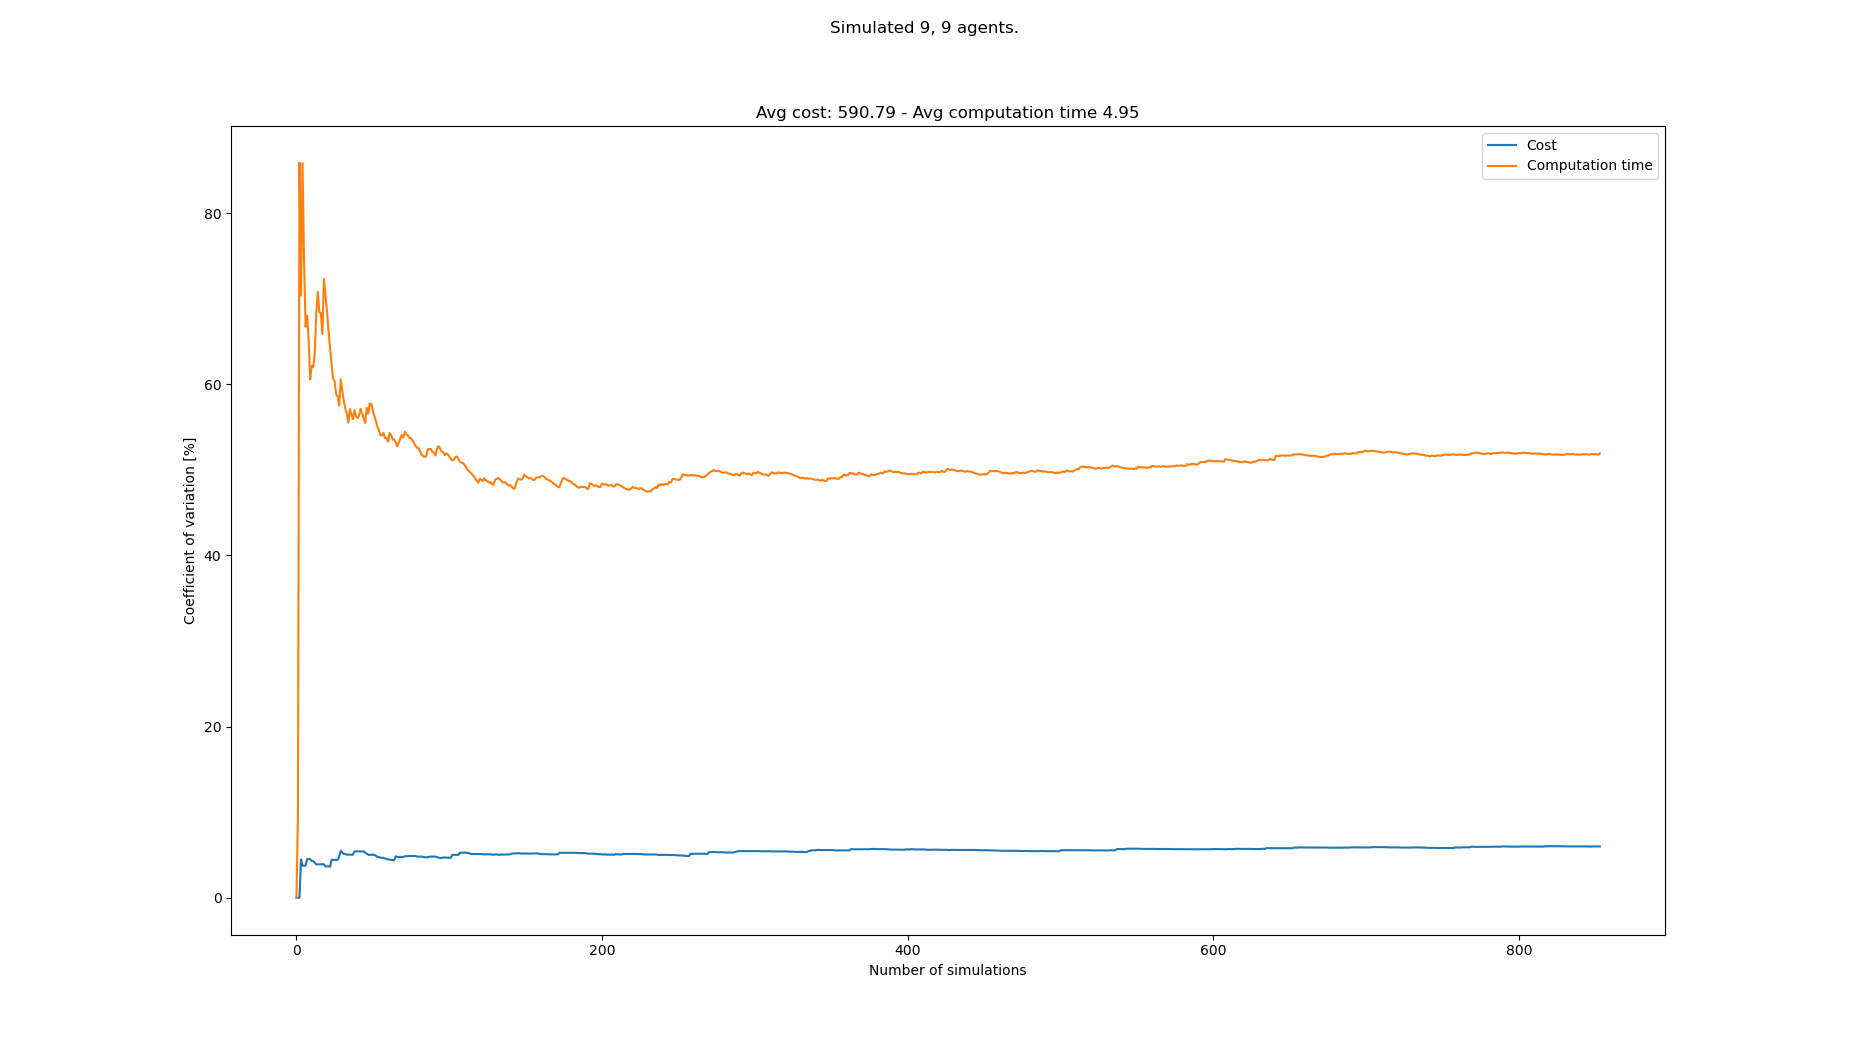

Source data for this figure (header and first rows):
starts, goals, Cost, Cost_var, Cost_mean, Cost_std, Computation time, Computation time_var, Computation time_mean, Computation time_std
[(0, 0), (8, 0), (2, 1), (4, 0), (7, 0),…, [(8, 21), (3, 20), (3, 21), (2, 20), (1,…, 630, 0.0, 630.0, 0.0, 0.8402, 0.0, 0.8402, 0.0
[(4, 1), (1, 1), (5, 1), (2, 1), (1, 0),…, [(6, 21), (1, 20), (2, 20), (4, 21), (1,…, , 0.0, 630.0, 0.0, 1.016, 9.456, 0.9279, 0.08774
[(8, 0), (8, 1), (6, 1), (6, 0), (7, 0),…, [(2, 20), (1, 21), (3, 21), (8, 21), (2,…, , 0.0, 630.0, 0.0, 5.224, 85.87, 2.36, 2.027
[(8, 1), (8, 0), (7, 0), (3, 1), (2, 1),…, [(3, 20), (1, 20), (6, 21), (6, 20), (3,…, 576, 4.478, 603.0, 27.0, 3.033, 70.37, 2.528, 1.779
[(3, 1), (2, 1), (8, 0), (1, 1), (5, 0),…, [(4, 21), (4, 20), (0, 21), (7, 20), (6,…, 594, 3.742, 600.0, 22.45, 0.3999, 85.83, 2.103, 1.805
[(1, 0), (2, 0), (0, 0), (8, 1), (3, 0),…, [(3, 20), (5, 21), (6, 20), (4, 21), (8,…, , 3.742, 600.0, 22.45, 3.172, 74.32, 2.281, 1.695
[(2, 1), (5, 1), (5, 0), (0, 0), (3, 0),…, [(0, 21), (1, 21), (2, 20), (7, 21), (7,…, , 3.742, 600.0, 22.45, 4.134, 66.7, 2.546, 1.698
[(5, 0), (4, 0), (6, 0), (1, 1), (1, 0),…, [(6, 21), (8, 20), (6, 20), (2, 21), (2,…, 558, 4.516, 589.5, 26.62, 1.394, 68.01, 2.402, 1.633
[(5, 1), (4, 0), (7, 1), (5, 0), (2, 0),…, [(4, 20), (4, 21), (3, 21), (7, 20), (5,…, , 4.516, 589.5, 26.62, 5.102, 65.08, 2.702, 1.758
[(5, 1), (4, 1), (1, 1), (8, 0), (6, 0),…, [(3, 20), (1, 20), (5, 20), (7, 20), (5,…, , 4.516, 589.5, 26.62, 4.165, 60.56, 2.848, 1.725
[(1, 0), (2, 0), (4, 1), (0, 0), (8, 0),…, [(5, 21), (7, 20), (3, 21), (0, 21), (6,…, 612, 4.285, 594.0, 25.46, 6.739, 62.12, 3.202, 1.989
[(5, 1), (6, 0), (3, 0), (2, 0), (2, 1),…, [(5, 21), (3, 21), (6, 21), (6, 20), (4,…, , 4.285, 594.0, 25.46, 2.109, 61.98, 3.111, 1.928
[(2, 0), (7, 1), (4, 1), (7, 0), (5, 0),…, [(8, 20), (2, 20), (5, 20), (0, 21), (6,…, 576, 4.093, 591.0, 24.19, 1.533, 63.55, 2.989, 1.9
[(0, 1), (5, 0), (3, 0), (6, 0), (2, 1),…, [(4, 20), (5, 21), (8, 20), (2, 20), (4,…, 576, 3.906, 588.9, 23, 0.6276, 68.39, 2.821, 1.929
[(4, 0), (3, 1), (7, 1), (1, 0), (4, 1),…, [(1, 20), (2, 21), (5, 20), (7, 21), (6,…, , 3.906, 588.9, 23, 7.715, 70.79, 3.147, 2.228
[(4, 1), (0, 1), (2, 0), (7, 0), (6, 1),…, [(3, 20), (2, 21), (5, 21), (0, 20), (1,…, , 3.906, 588.9, 23, 3.271, 68.38, 3.155, 2.157
[(2, 1), (1, 1), (2, 0), (3, 1), (7, 0),…, [(1, 20), (1, 21), (3, 20), (7, 21), (8,…, , 3.906, 588.9, 23, 7.515, 68.33, 3.411, 2.331
[(0, 0), (5, 1), (3, 0), (6, 1), (8, 0),…, [(5, 21), (1, 21), (8, 20), (4, 21), (4,…, , 3.906, 588.9, 23, 4.056, 65.85, 3.447, 2.27
[(7, 1), (1, 1), (6, 1), (3, 1), (8, 0),…, [(6, 20), (7, 20), (2, 20), (3, 21), (2,…, , 3.906, 588.9, 23, 11, 72.31, 3.845, 2.78
[(4, 1), (7, 0), (1, 0), (4, 0), (8, 0),…, [(3, 21), (8, 21), (7, 21), (3, 20), (6,…, 594, 3.661, 589.5, 21.58, 3.885, 70.44, 3.847, 2.71
[(8, 1), (2, 1), (2, 0), (4, 0), (8, 0),…, [(7, 21), (3, 21), (4, 20), (1, 20), (6,…, , 3.661, 589.5, 21.58, 4.091, 68.55, 3.858, 2.645
[(0, 1), (2, 0), (1, 1), (3, 1), (5, 1),…, [(3, 20), (6, 21), (1, 21), (3, 21), (2,…, , 3.661, 589.5, 21.58, 5.384, 66.29, 3.928, 2.604
[(2, 1), (3, 0), (8, 0), (4, 0), (5, 0),…, [(0, 20), (3, 20), (3, 21), (8, 20), (6,…, 612, 3.639, 592.0, 21.54, 5.945, 64.24, 4.015, 2.58
[(0, 0), (5, 1), (6, 0), (7, 1), (2, 0),…, [(5, 21), (8, 21), (7, 20), (3, 20), (4,…, 648, 4.427, 597.6, 26.45, 5.843, 62.36, 4.092, 2.551
[(2, 1), (4, 0), (3, 0), (8, 0), (3, 1),…, [(8, 20), (5, 20), (3, 21), (6, 20), (0,…, , 4.427, 597.6, 26.45, 6.118, 60.66, 4.173, 2.531
[(0, 1), (8, 1), (7, 1), (5, 0), (2, 1),…, [(1, 21), (0, 21), (0, 20), (8, 20), (8,…, , 4.427, 597.6, 26.45, 3.081, 60.3, 4.131, 2.491
[(3, 1), (5, 1), (3, 0), (8, 1), (7, 1),…, [(4, 20), (4, 21), (6, 20), (1, 20), (8,…, , 4.427, 597.6, 26.45, 5.05, 58.84, 4.165, 2.451
[(5, 1), (6, 1), (2, 1), (7, 1), (8, 0),…, [(0, 20), (5, 20), (6, 20), (3, 21), (4,…, , 4.427, 597.6, 26.45, 3.034, 58.57, 4.124, 2.416
[(1, 0), (8, 1), (5, 0), (6, 1), (0, 1),…, [(2, 21), (4, 20), (0, 20), (8, 21), (6,…, 648, 4.831, 602.2, 29.09, 6.875, 57.5, 4.219, 2.426
[(5, 1), (5, 0), (4, 1), (7, 1), (4, 0),…, [(2, 21), (0, 21), (7, 21), (4, 21), (8,…, 540, 5.482, 597.0, 32.73, 0.4408, 60.58, 4.093, 2.48
[(2, 1), (8, 1), (4, 1), (7, 1), (6, 1),…, [(0, 20), (1, 20), (2, 21), (2, 20), (6,…, 612, 5.299, 598.2, 31.7, 5.919, 59.26, 4.152, 2.461
[(8, 1), (3, 0), (1, 0), (7, 1), (5, 0),…, [(6, 21), (4, 20), (5, 20), (7, 21), (5,…, 594, 5.112, 597.9, 30.56, 5.424, 58.02, 4.192, 2.432
[(4, 0), (6, 1), (5, 1), (1, 0), (7, 0),…, [(4, 21), (5, 21), (3, 20), (3, 21), (2,…, , 5.112, 597.9, 30.56, 4.171, 57.14, 4.191, 2.395
[(0, 0), (4, 0), (3, 1), (3, 0), (1, 0),…, [(8, 21), (5, 21), (5, 20), (2, 20), (6,…, 576, 5.034, 596.4, 30.02, 3.684, 56.53, 4.176, 2.361
[(7, 0), (1, 1), (7, 1), (8, 0), (5, 0),…, [(4, 20), (4, 21), (1, 20), (5, 20), (1,…, , 5.034, 596.4, 30.02, 4.944, 55.51, 4.198, 2.331
[(6, 1), (2, 1), (7, 1), (4, 1), (3, 1),…, [(5, 21), (8, 21), (7, 20), (3, 21), (2,…, , 5.034, 596.4, 30.02, 1.212, 57.1, 4.115, 2.35
[(6, 0), (7, 0), (1, 1), (7, 1), (0, 1),…, [(4, 20), (5, 21), (7, 21), (8, 20), (1,…, , 5.034, 596.4, 30.02, 7.293, 56.52, 4.201, 2.374
[(2, 1), (6, 1), (7, 0), (4, 1), (1, 1),…, [(1, 20), (7, 20), (5, 21), (8, 21), (0,…, , 5.034, 596.4, 30.02, 7.286, 55.91, 4.282, 2.394
[(4, 1), (8, 1), (0, 0), (3, 0), (6, 0),…, [(4, 21), (1, 21), (7, 20), (0, 20), (3,…, 540, 5.417, 592.9, 32.12, 1.616, 56.97, 4.214, 2.401
[(8, 0), (4, 0), (8, 1), (6, 1), (0, 1),…, [(6, 20), (2, 21), (0, 21), (0, 20), (6,…, , 5.417, 592.9, 32.12, 4.213, 56.25, 4.214, 2.371
[(4, 1), (0, 1), (7, 0), (8, 1), (2, 0),…, [(1, 21), (3, 21), (0, 21), (4, 21), (1,…, , 5.417, 592.9, 32.12, 3.144, 56.05, 4.188, 2.347
[(7, 1), (6, 1), (0, 0), (7, 0), (4, 1),…, [(2, 21), (6, 21), (4, 20), (1, 20), (5,…, , 5.417, 592.9, 32.12, 2.328, 56.39, 4.144, 2.336
[(8, 0), (5, 0), (3, 0), (4, 1), (4, 0),…, [(5, 21), (2, 21), (3, 20), (7, 20), (0,…, , 5.417, 592.9, 32.12, 9.264, 57.12, 4.263, 2.435
[(5, 0), (6, 1), (3, 0), (2, 1), (5, 1),…, [(2, 21), (7, 20), (4, 21), (8, 21), (5,…, , 5.417, 592.9, 32.12, 4.124, 56.51, 4.26, 2.407
[(7, 1), (4, 1), (2, 1), (8, 0), (6, 1),…, [(7, 20), (5, 20), (7, 21), (2, 20), (8,…, , 5.417, 592.9, 32.12, 7.546, 56.06, 4.333, 2.429
[(1, 1), (3, 1), (8, 0), (6, 0), (7, 0),…, [(6, 21), (3, 21), (4, 20), (8, 20), (7,…, 594, 5.255, 592.9, 31.16, 7.15, 55.47, 4.394, 2.437
[(2, 1), (3, 1), (5, 0), (4, 0), (8, 1),…, [(8, 21), (2, 20), (1, 20), (0, 20), (1,…, 576, 5.157, 592.0, 30.53, 0.649, 57.27, 4.314, 2.471
[(4, 1), (0, 1), (8, 1), (7, 1), (7, 0),…, [(4, 21), (1, 21), (8, 20), (2, 20), (1,…, 594, 5.019, 592.1, 29.72, 6.582, 56.55, 4.361, 2.466
[(5, 0), (7, 1), (2, 1), (8, 1), (6, 0),…, [(7, 21), (5, 21), (6, 20), (0, 20), (2,…, , 5.019, 592.1, 29.72, 10.51, 57.75, 4.487, 2.591
[(0, 1), (1, 1), (5, 0), (8, 1), (7, 1),…, [(7, 21), (5, 20), (8, 21), (7, 20), (6,…, , 5.019, 592.1, 29.72, 3.095, 57.69, 4.459, 2.573
[(4, 1), (1, 1), (1, 0), (7, 1), (2, 1),…, [(7, 21), (1, 21), (2, 20), (2, 21), (7,…, , 5.019, 592.1, 29.72, 6.103, 56.94, 4.491, 2.557
[(2, 0), (7, 0), (3, 1), (1, 0), (6, 1),…, [(6, 20), (3, 21), (4, 20), (1, 20), (8,…, , 5.019, 592.1, 29.72, 6.435, 56.24, 4.529, 2.547
[(7, 1), (6, 1), (5, 0), (0, 1), (3, 1),…, [(8, 21), (4, 20), (5, 21), (3, 20), (2,…, 594, 4.892, 592.2, 28.97, 4.513, 55.71, 4.528, 2.523
[(2, 0), (0, 0), (6, 0), (5, 1), (2, 1),…, [(0, 20), (0, 21), (7, 21), (4, 21), (4,…, 594, 4.773, 592.3, 28.27, 6.288, 55.04, 4.561, 2.51
[(5, 1), (7, 1), (3, 1), (4, 1), (3, 0),…, [(1, 20), (8, 21), (0, 21), (5, 21), (7,…, , 4.773, 592.3, 28.27, 4.173, 54.63, 4.554, 2.488
[(8, 1), (6, 0), (5, 0), (2, 1), (4, 1),…, [(8, 21), (0, 20), (2, 21), (4, 20), (1,…, 594, 4.664, 592.4, 27.62, 6.222, 54.01, 4.584, 2.476
[(0, 0), (6, 0), (4, 1), (8, 0), (2, 1),…, [(3, 20), (1, 20), (6, 21), (2, 20), (5,…, , 4.664, 592.4, 27.62, 3.051, 54.03, 4.557, 2.462
[(1, 1), (8, 0), (2, 0), (3, 0), (7, 1),…, [(3, 20), (8, 21), (3, 21), (2, 20), (6,…, , 4.664, 592.4, 27.62, 2.51, 54.3, 4.522, 2.455
[(7, 1), (7, 0), (5, 1), (2, 0), (1, 1),…, [(4, 21), (2, 20), (1, 21), (8, 20), (4,…, 594, 4.561, 592.4, 27.02, 5.733, 53.7, 4.542, 2.439
[(7, 0), (6, 0), (8, 1), (2, 0), (0, 1),…, [(2, 20), (3, 21), (0, 21), (1, 20), (7,…, , 4.561, 592.4, 27.02, 3.034, 53.72, 4.517, 2.427
... 783 more rows
